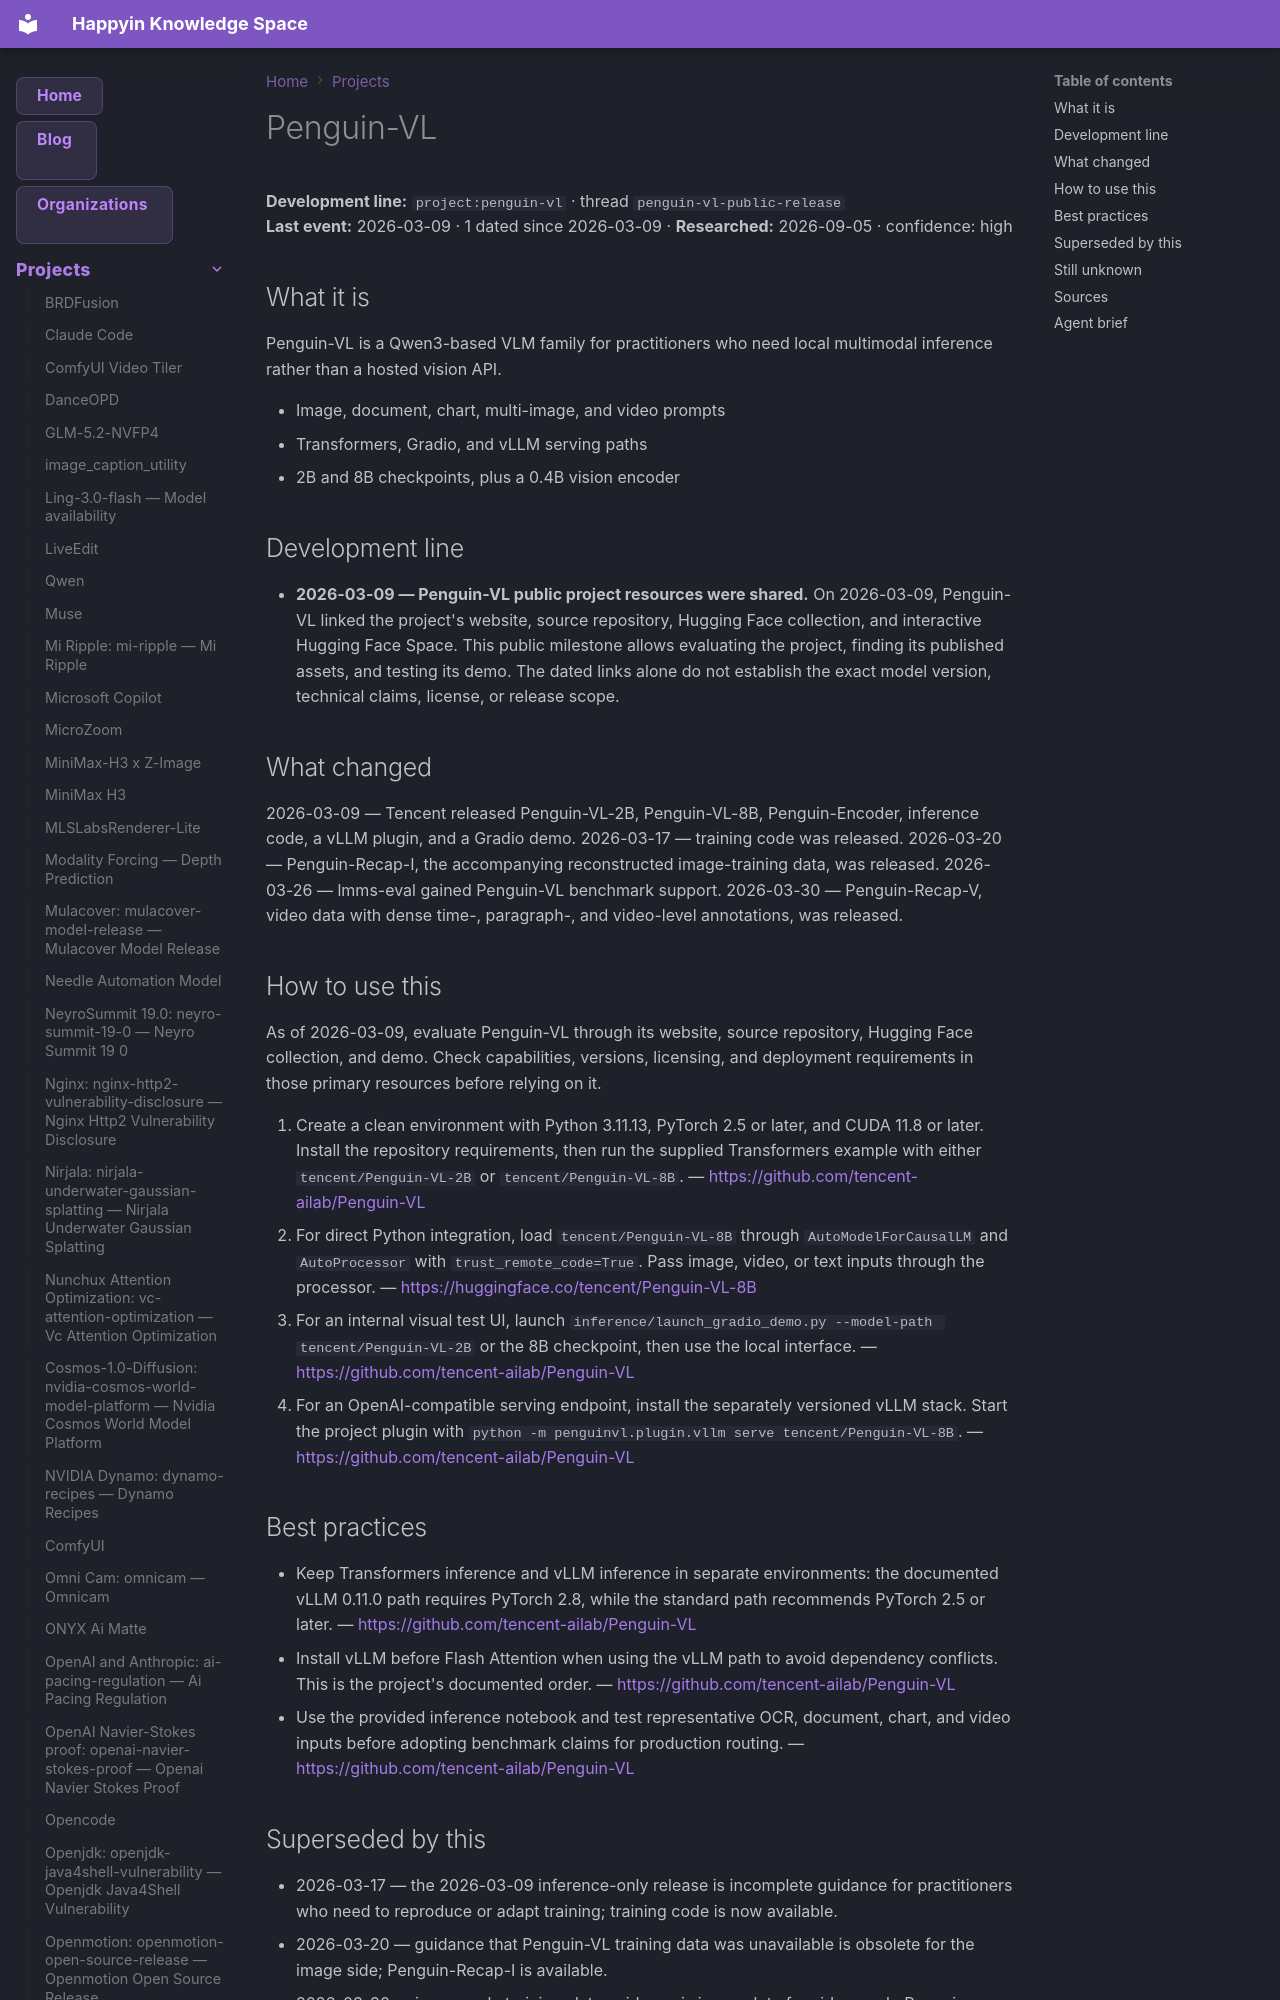

repository: AnastasiyaW/knowledge-space · page: projects/penguin-vl/index.html · generator: mkdocs

---
title: Penguin-VL
category: projects
date: 2026-03-09
tags: [penguin-vl, penguin-vl-public-release, project, tencent-ailab]
aliases: ["Penguin-VL"]
---

# Penguin-VL

**Development line:** `project:penguin-vl` · thread `penguin-vl-public-release`  
**Last event:** 2026-03-09 · 1 dated since 2026-03-09 · **Researched:** 2026-09-05 · confidence: high

## What it is

Penguin-VL is a Qwen3-based VLM family for practitioners who need local multimodal inference rather than a hosted vision API.

- Image, document, chart, multi-image, and video prompts
- Transformers, Gradio, and vLLM serving paths
- 2B and 8B checkpoints, plus a 0.4B vision encoder

## Development line

- **2026-03-09 — Penguin-VL public project resources were shared.** On 2026-03-09, Penguin-VL linked the project's website, source repository, Hugging Face collection, and interactive Hugging Face Space. This public milestone allows evaluating the project, finding its published assets, and testing its demo. The dated links alone do not establish the exact model version, technical claims, license, or release scope.

## What changed

2026-03-09 — Tencent released Penguin-VL-2B, Penguin-VL-8B, Penguin-Encoder, inference code, a vLLM plugin, and a Gradio demo. 2026-03-17 — training code was released. 2026-03-20 — Penguin-Recap-I, the accompanying reconstructed image-training data, was released. 2026-03-26 — lmms-eval gained Penguin-VL benchmark support. 2026-03-30 — Penguin-Recap-V, video data with dense time-, paragraph-, and video-level annotations, was released.

## How to use this

As of 2026-03-09, evaluate Penguin-VL through its website, source repository, Hugging Face collection, and demo. Check capabilities, versions, licensing, and deployment requirements in those primary resources before relying on it.

1. Create a clean environment with Python 3.11.13, PyTorch 2.5 or later, and CUDA 11.8 or later. Install the repository requirements, then run the supplied Transformers example with either `tencent/Penguin-VL-2B` or `tencent/Penguin-VL-8B`.
  — <https://github.com/tencent-ailab/Penguin-VL>
2. For direct Python integration, load `tencent/Penguin-VL-8B` through `AutoModelForCausalLM` and `AutoProcessor` with `trust_remote_code=True`. Pass image, video, or text inputs through the processor.
  — <https://huggingface.co/tencent/Penguin-VL-8B>
3. For an internal visual test UI, launch `inference/launch_gradio_demo.py --model-path tencent/Penguin-VL-2B` or the 8B checkpoint, then use the local interface.
  — <https://github.com/tencent-ailab/Penguin-VL>
4. For an OpenAI-compatible serving endpoint, install the separately versioned vLLM stack. Start the project plugin with `python -m penguinvl.plugin.vllm serve tencent/Penguin-VL-8B`.
  — <https://github.com/tencent-ailab/Penguin-VL>

## Best practices

- Keep Transformers inference and vLLM inference in separate environments: the documented vLLM 0.11.0 path requires PyTorch 2.8, while the standard path recommends PyTorch 2.5 or later.
  — <https://github.com/tencent-ailab/Penguin-VL>
- Install vLLM before Flash Attention when using the vLLM path to avoid dependency conflicts. This is the project's documented order.
  — <https://github.com/tencent-ailab/Penguin-VL>
- Use the provided inference notebook and test representative OCR, document, chart, and video inputs before adopting benchmark claims for production routing.
  — <https://github.com/tencent-ailab/Penguin-VL>
